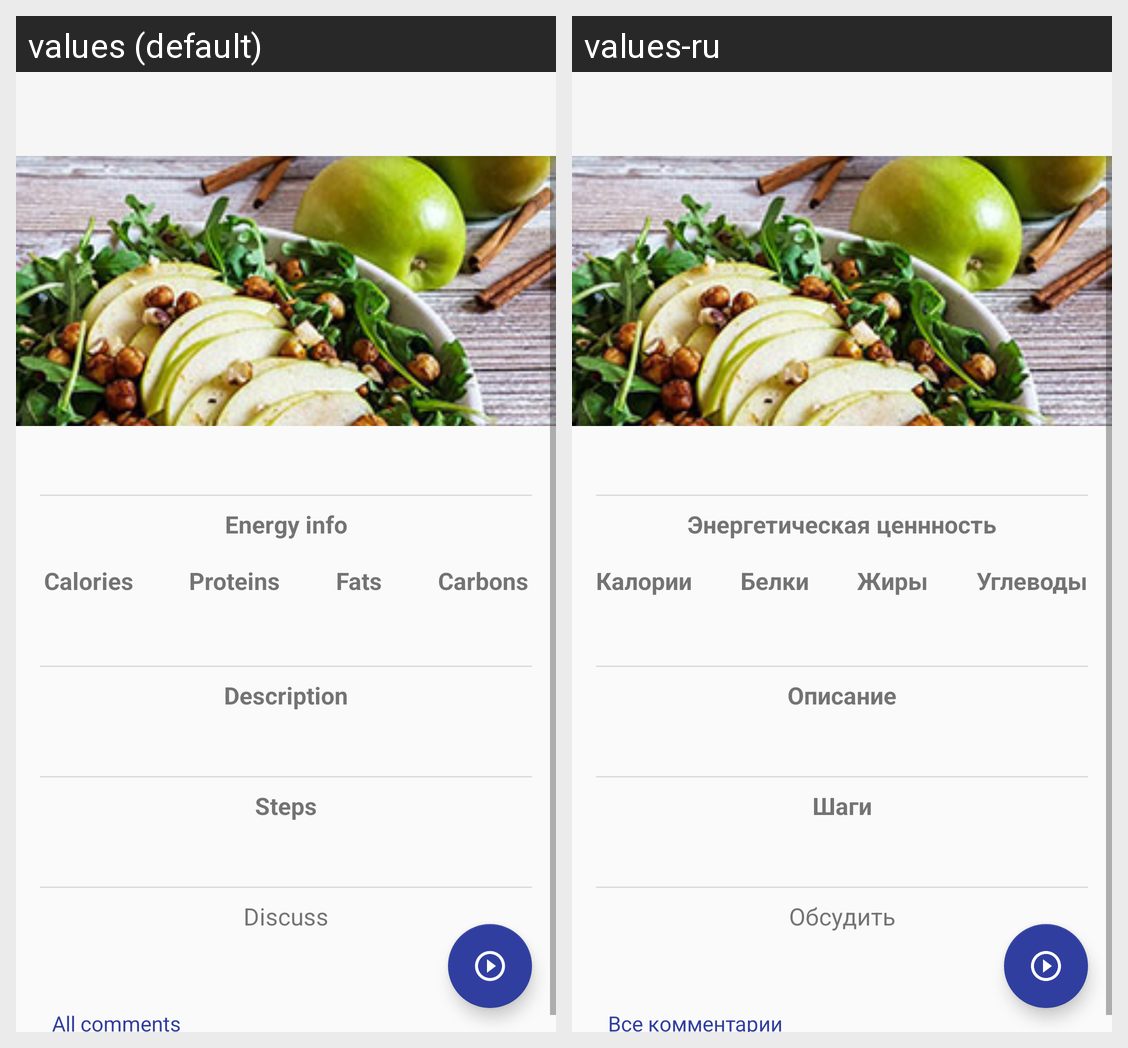

Translations of the strings shown on this Android screen, per locale in the grid:
Android screen res/layout/activity_recipe.xml rendered under 2 locales, left to right: values (default), values-ru. Device: Nexus 5 (rendered at 1080×1920; each locale shown at half size, 540×960, under a caption strip naming it); theme AppTheme.NoActionBar.
Strings drawn on this screen, with the default value and each locale's value (text and hints the layout hard-codes, and strings that could not be matched under every locale, appear in the picture but are not listed):

recipe_energy_info_header
  values: Energy info
  values-ru: Энергетическая ценнность

recipe_energy_info_calories
  values: Calories
  values-ru: Калории

recipe_energy_info_b
  values: Proteins
  values-ru: Белки

recipe_energy_info_j
  values: Fats
  values-ru: Жиры

recipe_energy_info_u
  values: Carbons
  values-ru: Углеводы

recipe_energy_description_header
  values: Description
  values-ru: Описание

recipe_steps_description_header
  values: Steps
  values-ru: Шаги

string_comments
  values: Discuss
  values-ru: Обсудить

all_comments
  values: All comments
  values-ru: Все комментарии
